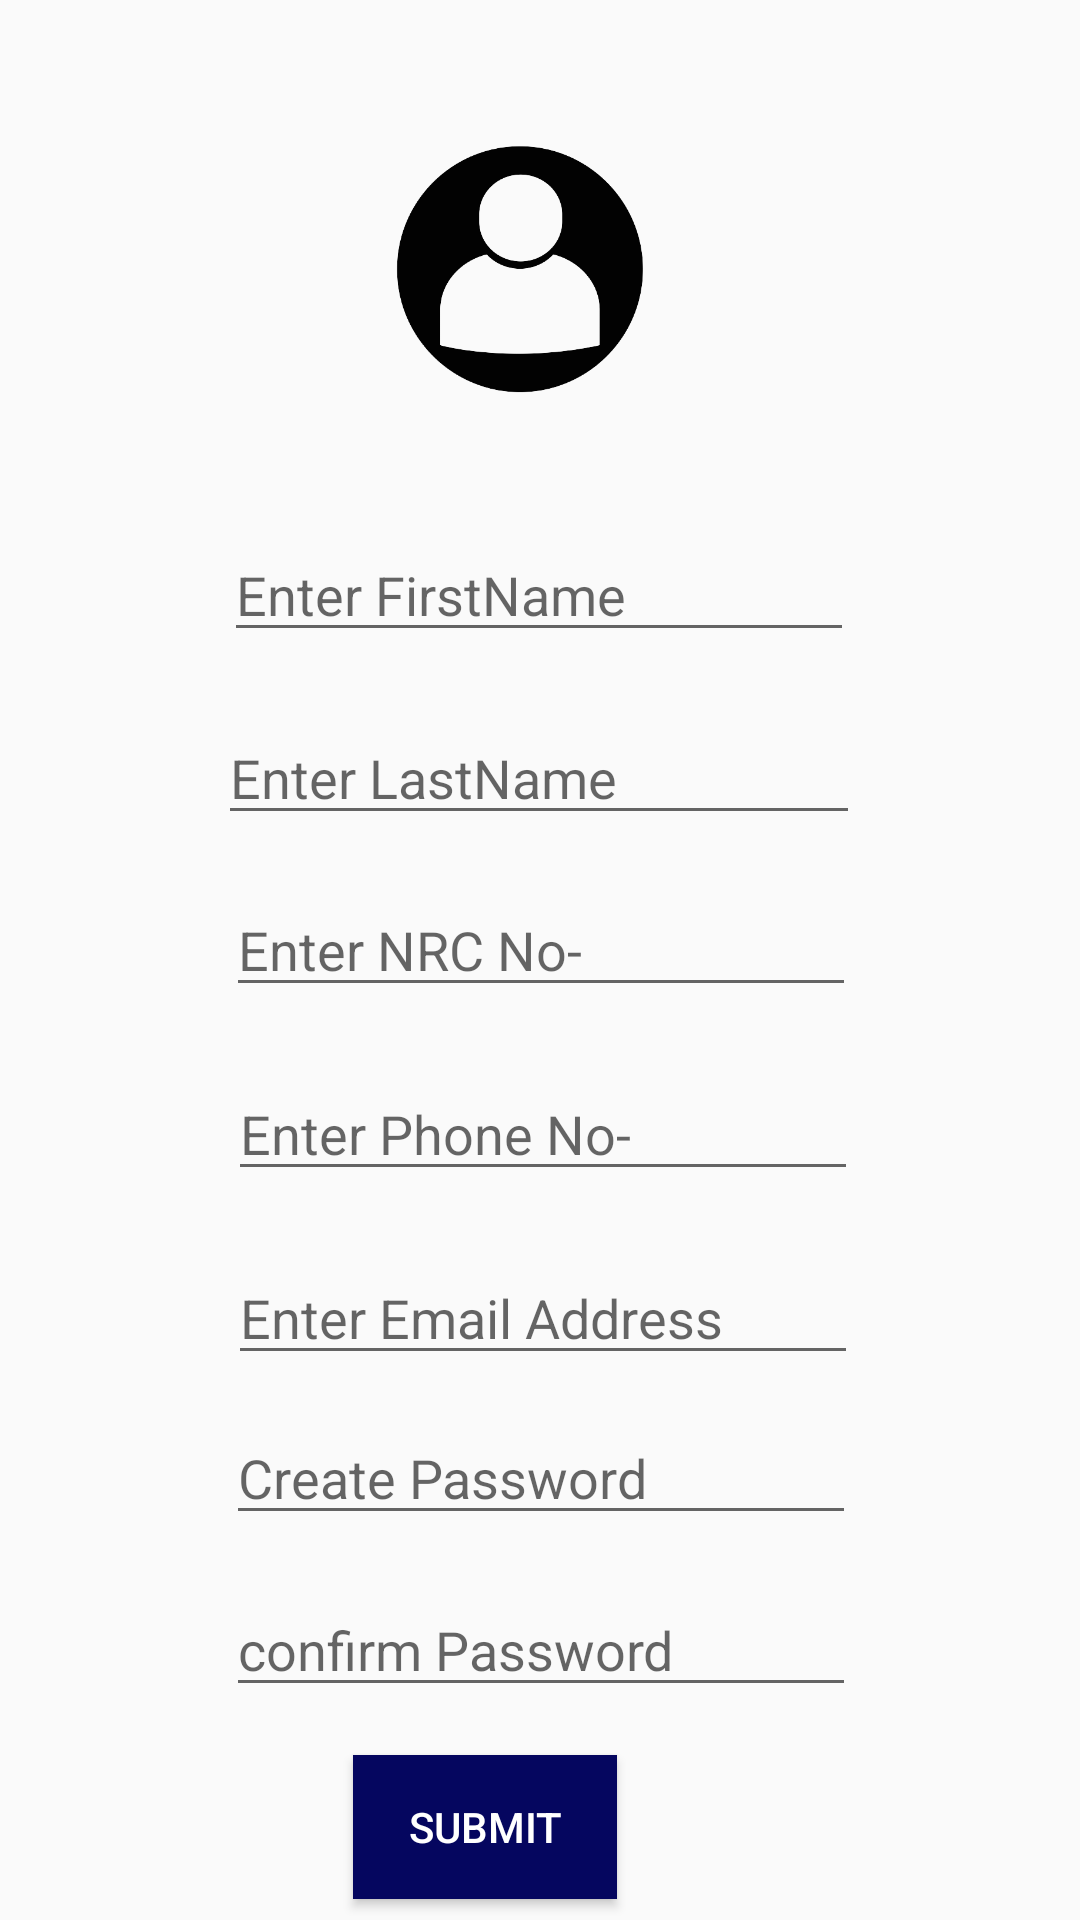

Produce the Android XML layout that renders to this screen, including the resource entries it uses.
<!-- AndroidManifest.xml: application theme Theme.CrimeReportingApp -->
<!-- res/layout/activity_signup.xml -->
<?xml version="1.0" encoding="utf-8"?>
<androidx.constraintlayout.widget.ConstraintLayout
    xmlns:android="http://schemas.android.com/apk/res/android"
    xmlns:tools="http://schemas.android.com/tools"
    xmlns:app="http://schemas.android.com/apk/res-auto"
    android:layout_width="match_parent"
    android:layout_height="match_parent"
    tools:context=".SignupActivity">

  <ImageView
      android:id="@+id/imageView2"
      android:layout_width="114dp"
      android:layout_height="98dp"
      android:layout_marginTop="40dp"
      app:layout_constraintEnd_toEndOf="parent"
      app:layout_constraintHorizontal_bias="0.471"
      app:layout_constraintStart_toStartOf="parent"
      app:layout_constraintTop_toTopOf="parent"
      app:srcCompat="@drawable/u" />

  <EditText
      android:id="@+id/firstname"
      android:layout_width="wrap_content"
      android:layout_height="wrap_content"
      android:layout_marginTop="176dp"
      android:ems="10"
      android:hint="Enter FirstName"
      android:inputType="textPersonName"
      app:layout_constraintEnd_toEndOf="parent"
      app:layout_constraintHorizontal_bias="0.497"
      app:layout_constraintStart_toStartOf="parent"
      app:layout_constraintTop_toTopOf="parent" />

  <EditText
      android:id="@+id/lastname"
      android:layout_width="214dp"
      android:layout_height="37dp"
      android:layout_marginTop="24dp"
      android:ems="10"
      android:inputType="textPersonName"
      android:hint="Enter LastName"
      app:layout_constraintEnd_toEndOf="parent"
      app:layout_constraintHorizontal_bias="0.497"
      app:layout_constraintStart_toStartOf="parent"
      app:layout_constraintTop_toBottomOf="@+id/firstname" />

  <EditText
      android:id="@+id/nrcnumber"
      android:layout_width="wrap_content"
      android:layout_height="wrap_content"
      android:layout_marginTop="16dp"
      android:ems="10"
      android:inputType="number"
      android:hint="Enter NRC No-"
      app:layout_constraintEnd_toEndOf="parent"
      app:layout_constraintHorizontal_bias="0.502"
      app:layout_constraintStart_toStartOf="parent"
      app:layout_constraintTop_toBottomOf="@+id/lastname" />

  <EditText
      android:id="@+id/phonenumber"
      android:layout_width="wrap_content"
      android:layout_height="wrap_content"
      android:layout_marginTop="20dp"
      android:ems="10"
      android:inputType="phone"
      android:hint="Enter Phone No-"
      app:layout_constraintEnd_toEndOf="parent"
      app:layout_constraintHorizontal_bias="0.507"
      app:layout_constraintStart_toStartOf="parent"
      app:layout_constraintTop_toBottomOf="@+id/nrcnumber" />

  <EditText
      android:id="@+id/email"
      android:layout_width="wrap_content"
      android:layout_height="wrap_content"
      android:layout_marginTop="20dp"
      android:ems="10"
      android:inputType="textEmailAddress"
      android:hint="Enter Email Address"
      app:layout_constraintEnd_toEndOf="parent"
      app:layout_constraintHorizontal_bias="0.507"
      app:layout_constraintStart_toStartOf="parent"
      app:layout_constraintTop_toBottomOf="@+id/phonenumber" />

  <EditText
      android:id="@+id/password1"
      android:layout_width="wrap_content"
      android:layout_height="wrap_content"
      android:layout_marginTop="12dp"
      android:ems="10"
      android:inputType="textPassword"
      android:hint="Create Password"
      app:layout_constraintEnd_toEndOf="parent"
      app:layout_constraintHorizontal_bias="0.502"
      app:layout_constraintStart_toStartOf="parent"
      app:layout_constraintTop_toBottomOf="@+id/email" />

  <EditText
      android:id="@+id/password2"
      android:layout_width="wrap_content"
      android:layout_height="wrap_content"
      android:layout_marginTop="16dp"
      android:ems="10"
      android:inputType="textPassword"
      android:hint="confirm Password"
      app:layout_constraintEnd_toEndOf="parent"
      app:layout_constraintHorizontal_bias="0.502"
      app:layout_constraintStart_toStartOf="parent"
      app:layout_constraintTop_toBottomOf="@+id/password1" />

  <Button
      android:id="@+id/submit"
      android:layout_width="wrap_content"
      android:layout_height="wrap_content"
      android:layout_marginTop="16dp"
      android:background="#05065f"
      android:text="submit"
      android:textColor="@color/white"
      app:layout_constraintEnd_toEndOf="parent"
      app:layout_constraintHorizontal_bias="0.433"
      app:layout_constraintStart_toStartOf="parent"
      app:layout_constraintTop_toBottomOf="@+id/password2" />

  <ProgressBar
      android:id="@+id/progressBar"
      style="?android:attr/progressBarStyle"
      android:layout_width="wrap_content"
      android:layout_height="wrap_content"
      android:visibility="gone"
      android:layout_marginTop="312dp"
      app:layout_constraintEnd_toEndOf="parent"
      app:layout_constraintHorizontal_bias="0.495"
      app:layout_constraintStart_toStartOf="parent"
      app:layout_constraintTop_toTopOf="parent" />
</androidx.constraintlayout.widget.ConstraintLayout>
<!-- resources referenced by this layout -->
<resources>
  <!-- drawable u: png bitmap (drawable, 25832 bytes) -->
  <style name="Theme.CrimeReportingApp" parent="Theme.AppCompat.Light.NoActionBar">
          
          <item name="colorPrimary">@color/purple_500</item>
          <item name="colorPrimaryVariant">@color/purple_700</item>
          <item name="colorOnPrimary">@color/white</item>
          
          <item name="colorSecondary">@color/teal_200</item>
          <item name="colorSecondaryVariant">@color/teal_700</item>
          <item name="colorOnSecondary">@color/black</item>
          
          <item name="android:statusBarColor" tools:targetApi="l">?attr/colorPrimaryVariant</item>
          
      </style>
  <!-- not gathered from this repository: default colours our renderer supplied (Android Studio template values) -->
  <color name="purple_500">#FF6200EE</color>
  <color name="purple_700">#FF3700B3</color>
  <color name="teal_200">#FF03DAC5</color>
  <color name="teal_700">#FF018786</color>
  <color name="black">#FF000000</color>
  <color name="white">#FFFFFFFF</color>
</resources>
